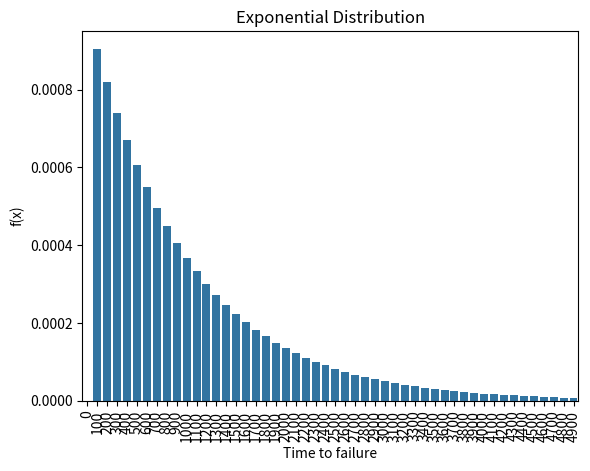

Here is the Python script that generated this plot:
# -*- coding: utf-8 -*-


import pandas as pd
from scipy import stats
import matplotlib.pyplot as plt
import seaborn as sbn

#probability of failing before 5,000 hours
print(stats.expon.cdf(5000,loc=1/8000,scale=1000))

#probability that it will not fail upto 7000 hours
print(1-stats.expon.cdf(7000,loc=1/8000,scale=1000))


#exponential distribution
ed_df=pd.DataFrame({"x" : range(0,5000,100),"f(x)" : list(stats.expon.pdf(range(0,5000,100),loc=1/8000,scale=1000))})
print(ed_df)
sbn.barplot(x=ed_df["x"], y=ed_df["f(x)"])
plt.title("Exponential Distribution")
plt.xticks(rotation=90)
plt.xlabel("Time to failure")
